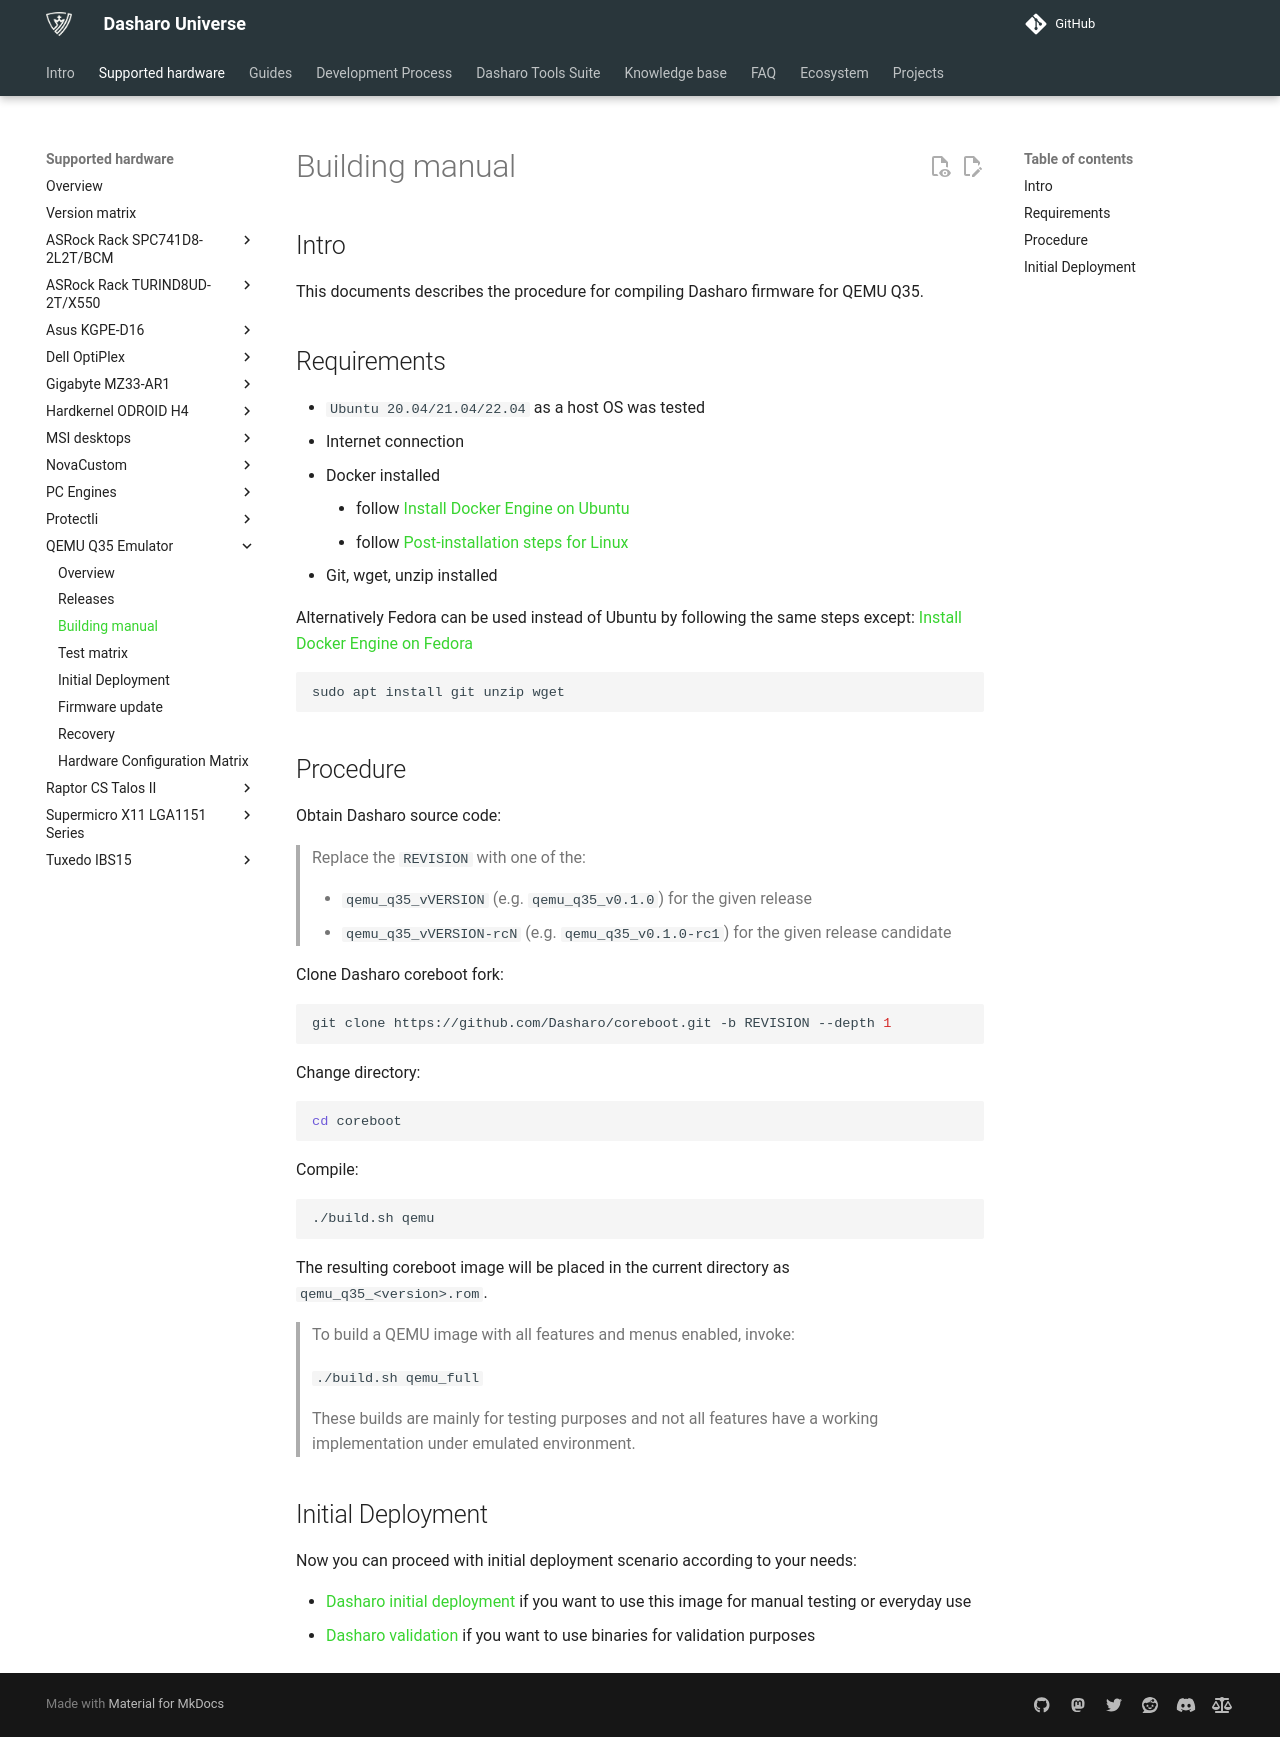

repository: Dasharo/docs · page: variants/qemu_q35/building-manual/index.html · generator: mkdocs

# Building manual

## Intro

This documents describes the procedure for compiling Dasharo firmware
for QEMU Q35.

## Requirements

* `Ubuntu 20.04/21.04/22.04` as a host OS was tested
* Internet connection
* Docker installed
    - follow [Install Docker Engine on Ubuntu](https://docs.docker.com/engine/install/ubuntu/)
    - follow [Post-installation steps for Linux](https://docs.docker.com/engine/install/linux-postinstall/)
* Git, wget, unzip installed

Alternatively Fedora can be used instead of Ubuntu by following the same steps except:
[Install Docker Engine on Fedora](https://docs.docker.com/engine/install/fedora/)

```bash
sudo apt install git unzip wget
```

## Procedure

Obtain Dasharo source code:

> Replace the `REVISION` with one of the:
>
> * `qemu_q35_vVERSION` (e.g. `qemu_q35_v0.1.0`) for the given release
> * `qemu_q35_vVERSION-rcN` (e.g. `qemu_q35_v0.1.0-rc1`) for the given release
>   candidate

Clone Dasharo coreboot fork:

```bash
git clone https://github.com/Dasharo/coreboot.git -b REVISION --depth 1
```

Change directory:

```bash
cd coreboot
```

Compile:

```bash
./build.sh qemu
```

The resulting coreboot image will be placed in the current directory as
`qemu_q35_<version>.rom`.

> To build a QEMU image with all features and menus enabled, invoke:
>
> `./build.sh qemu_full`
>
> These builds are mainly for testing purposes and not all features have a
> working implementation under emulated environment.

## Initial Deployment

Now you can proceed with initial deployment scenario according to your needs:

* [Dasharo initial deployment](initial-deployment.md) if you want to use this
  image for manual testing or everyday use
* [Dasharo validation](https://github.com/Dasharo/open-source-firmware-validation#qemu-workflow)
  if you want to use binaries for validation purposes
